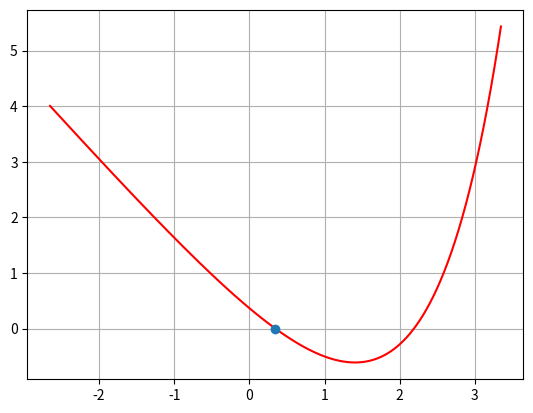

The script that saved this image:
# -*- coding: utf-8 -*-
"""Ecuaciones no lineales.ipynb

Automatically generated by Colaboratory.

Original file is located at
    https://colab.research.google.com/drive/1O8KVx3zgpUy3yQ6e7buDrlneamPY-6rl

Ecuaciones no lineales. Metodos de aproximar la raiz.
"""

#Metodo de la biseccion

import sympy
import matplotlib.pyplot as plt
import numpy as np

x = sympy.symbols("x")
#Take intergers to know the interval graphing
a = 0 #Lower Limit
b = 1 #Upper Limit
n = 200 #Iterations

def y(x):
  return np.e**(x-1)-1.5*x
sumatory = 0
f_a = y(a)
f_b = y(b)

if (f_a*f_b > 0):
  print("No hay raiz entre los extremos dados. Intente con otros extremos.")
else:
  if (f_a*f_b == 0):
    if(f_a == 0): 
      print(a, "es la raiz de la funcion")
    else:
      print(b, "es la raiz de la funcion")
  else: #f_a*f_b < 0
    for i in range(n):
      x_m = (a+b)/2
      f_xm = y(x_m)
      if (f_a*f_xm > 0):
        a = x_m
      else:
        b = x_m
  print("La raiz aproximada es", x_m)
  

x = np.linspace(a-3,b+3, 1000) 
lista_y = y(x)
plt.plot(x,lista_y,"-r")
plt.plot([x_m],[0],marker="o") #Solucion
plt.grid()
